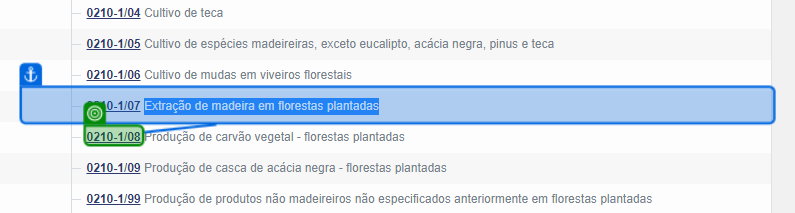
Task: Estrutura Empresarial Robótica
Workflow: FluxoSecaoADivisao02e03

Step 1: get-text from the link in window 'IBGE | Concla | Busca online' (chrome.exe)

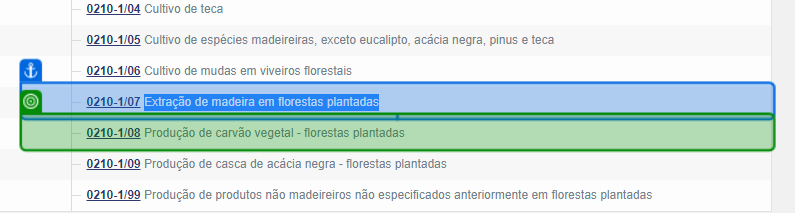
Step 2: get-text from the table cell in window 'IBGE | Concla | Busca online' (chrome.exe)

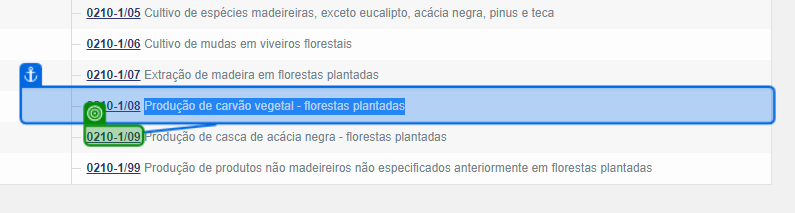
Step 3: get-text from the link in window 'IBGE | Concla | Busca online' (chrome.exe)

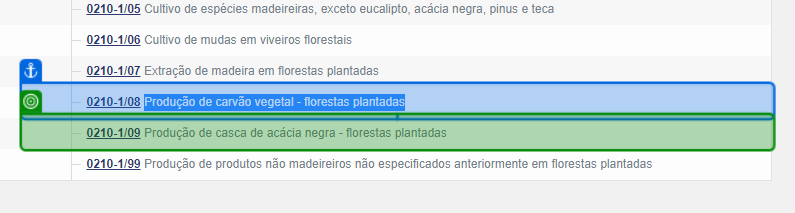
Step 4: get-text from the table cell in window 'IBGE | Concla | Busca online' (chrome.exe)

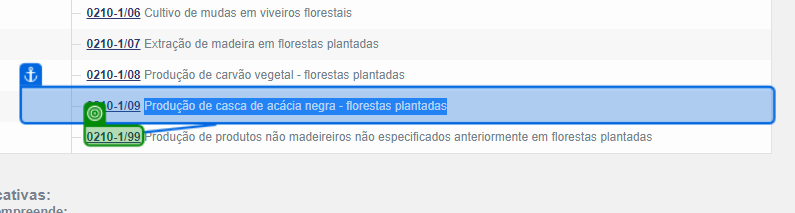
Step 5: get-text from the link in window 'IBGE | Concla | Busca online' (chrome.exe)

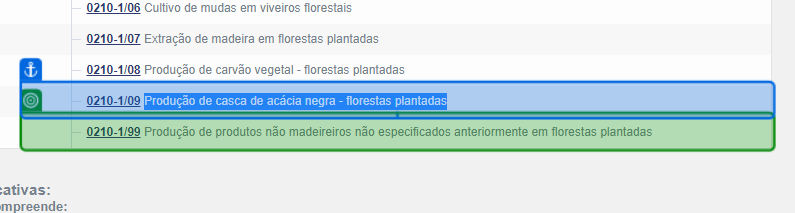
Step 6: get-text from the table cell in window 'IBGE | Concla | Busca online' (chrome.exe)

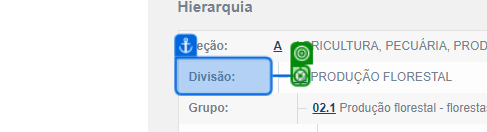
Step 7: click on the link in window 'IBGE | Concla | Busca online' (chrome.exe)

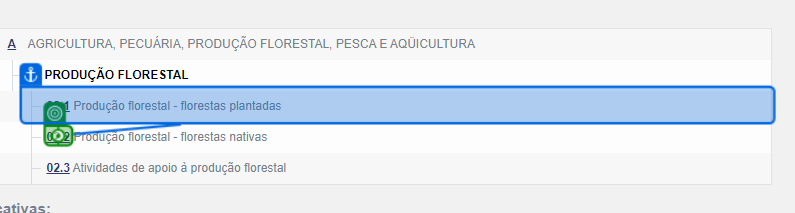
Step 8: click on the link in window 'IBGE | Concla | Busca online' (chrome.exe)

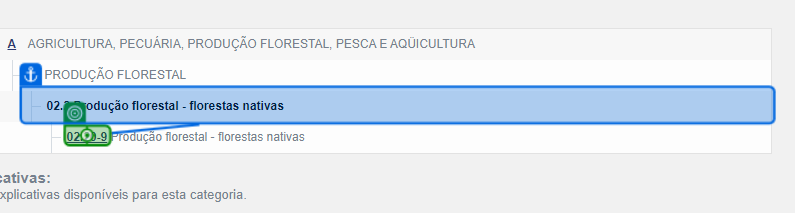
Step 9: click on the link in window 'IBGE | Concla | Busca online' (chrome.exe)

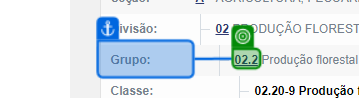
Step 10: get-text from the link in window 'IBGE | Concla | Busca online' (chrome.exe)

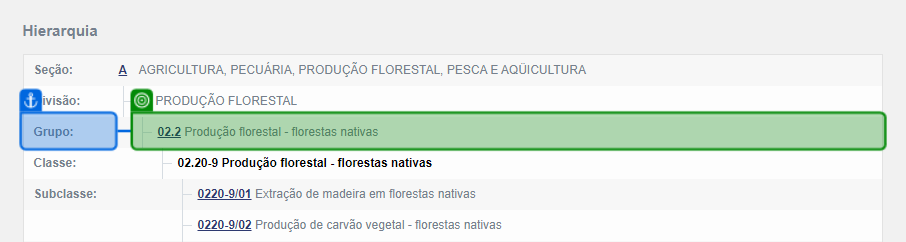
Step 11: get-text from the table cell in window 'IBGE | Concla | Busca online' (chrome.exe)

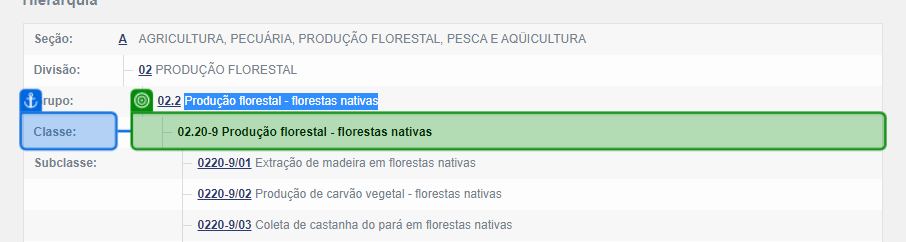
Step 12: get-text from the table cell in window 'IBGE | Concla | Busca online' (chrome.exe)

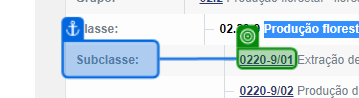
Step 13: get-text from the link in window 'IBGE | Concla | Busca online' (chrome.exe)

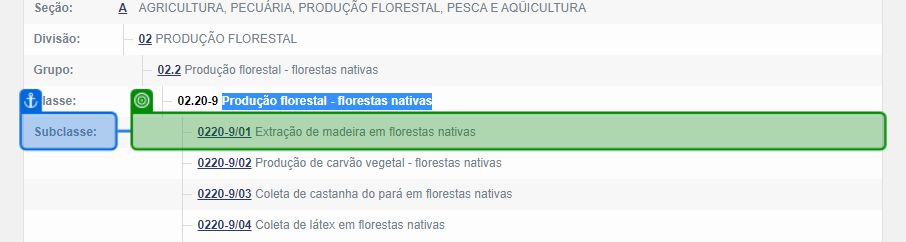
Step 14: get-text from the table cell in window 'IBGE | Concla | Busca online' (chrome.exe)
